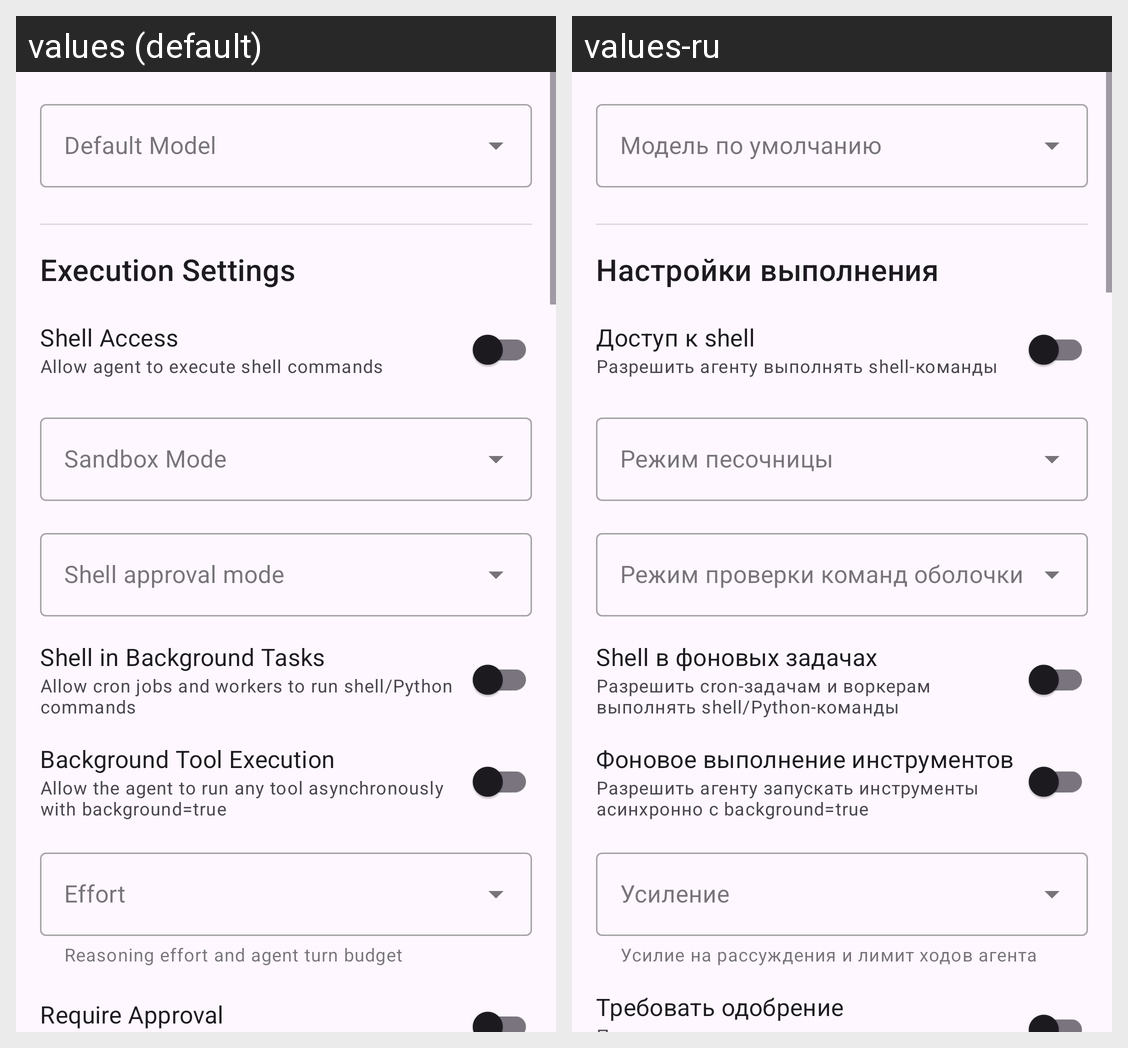

Translations of the strings shown on this Android screen, per locale in the grid:
Android screen res/layout/fragment_agent_settings.xml rendered under 2 locales, left to right: values (default), values-ru. Device: Nexus 5 (rendered at 1080×1920; each locale shown at half size, 540×960, under a caption strip naming it); theme Theme.DroidClaw.
Strings drawn on this screen, with the default value and each locale's value (text and hints the layout hard-codes, and strings that could not be matched under every locale, appear in the picture but are not listed):

agent_execution_settings
  values: Execution Settings
  values-ru: Настройки выполнения

shell_access
  values: Shell Access
  values-ru: Доступ к shell

shell_access_description
  values: Allow agent to execute shell commands
  values-ru: Разрешить агенту выполнять shell-команды

background_shell_access
  values: Shell in Background Tasks
  values-ru: Shell в фоновых задачах

background_shell_access_description
  values: Allow cron jobs and workers to run shell/Python commands
  values-ru: Разрешить cron-задачам и воркерам выполнять shell/Python-команды

background_exec
  values: Background Tool Execution
  values-ru: Фоновое выполнение инструментов

background_exec_description
  values: Allow the agent to run any tool asynchronously with background=true
  values-ru: Разрешить агенту запускать инструменты асинхронно с background=true

effort_description
  values: Reasoning effort and agent turn budget
  values-ru: Усилие на рассуждения и лимит ходов агента

require_approval
  values: Require Approval
  values-ru: Требовать одобрение
